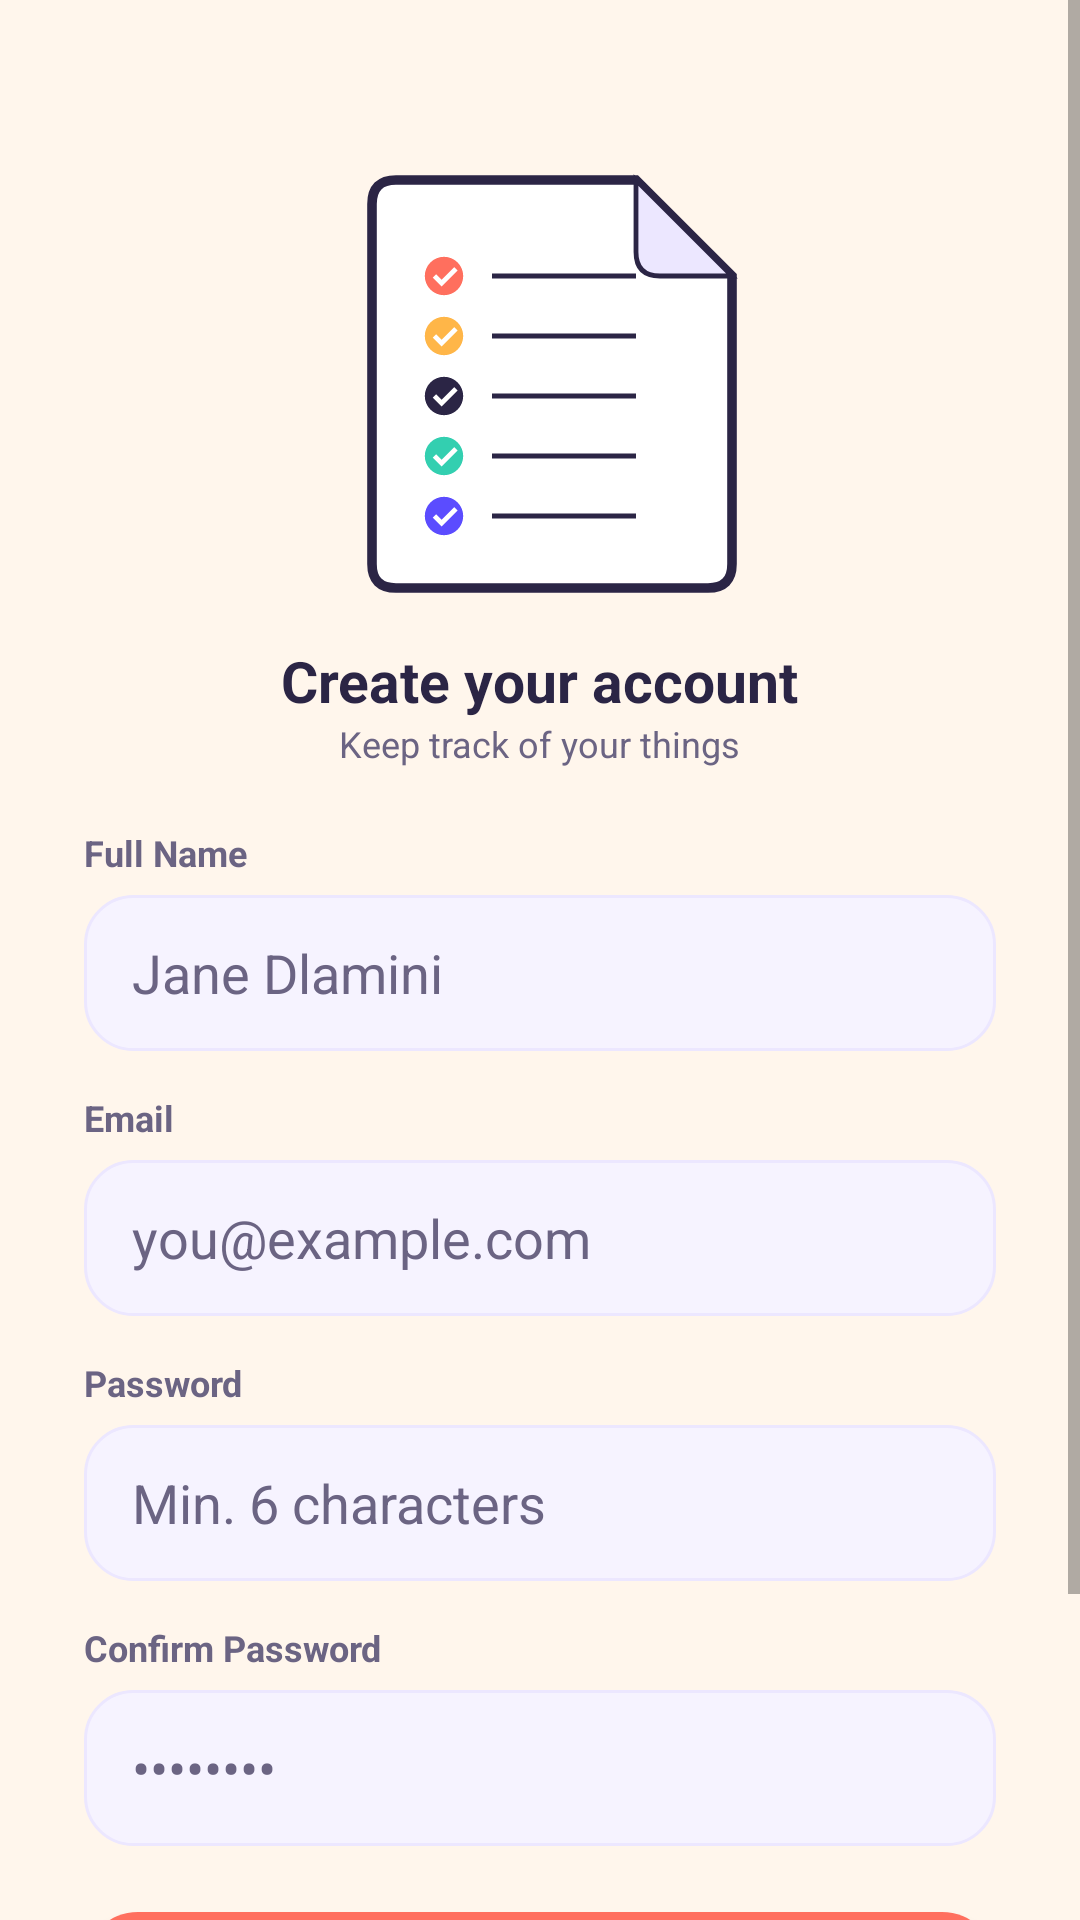

Produce the Android XML layout that renders to this screen, including the resource entries it uses.
<!-- AndroidManifest.xml: application theme Theme.ListHub -->
<!-- res/layout/activity_register.xml -->
<?xml version="1.0" encoding="utf-8"?>
<ScrollView xmlns:android="http://schemas.android.com/apk/res/android"
    xmlns:app="http://schemas.android.com/apk/res-auto"
    android:layout_width="match_parent"
    android:layout_height="match_parent"
    android:background="@color/cream"
    android:fillViewport="true">

    <LinearLayout
        android:layout_width="match_parent"
        android:layout_height="wrap_content"
        android:orientation="vertical"
        android:padding="28dp"
        android:gravity="center_horizontal">

        <ImageView
            android:id="@+id/imgLogo"
            android:layout_width="160dp"
            android:layout_height="160dp"
            android:layout_marginTop="16dp"
            android:contentDescription="@string/app_name"
            android:src="@drawable/app_logo" />

        <TextView
            android:layout_width="wrap_content"
            android:layout_height="wrap_content"
            android:layout_marginTop="10dp"
            android:text="@string/register_title"
            android:textColor="@color/ink"
            android:textSize="19sp"
            android:textStyle="bold" />

        <TextView
            android:layout_width="wrap_content"
            android:layout_height="wrap_content"
            android:text="@string/tagline"
            android:textColor="@color/ink_soft"
            android:textSize="12sp" />

        <Space android:layout_width="match_parent" android:layout_height="20dp" />

        <TextView
            android:layout_width="match_parent"
            android:layout_height="wrap_content"
            android:text="@string/full_name_hint"
            android:textColor="@color/ink_soft"
            android:textSize="12sp"
            android:textStyle="bold" />

        <EditText
            android:id="@+id/etFullName"
            android:layout_width="match_parent"
            android:layout_height="52dp"
            android:layout_marginTop="6dp"
            android:background="@drawable/bg_input"
            android:hint="Jane Dlamini"
            android:inputType="textPersonName"
            android:paddingStart="16dp"
            android:paddingEnd="16dp"
            android:textColor="@color/ink"
            android:textColorHint="@color/ink_soft" />

        <TextView
            android:layout_width="match_parent"
            android:layout_height="wrap_content"
            android:layout_marginTop="14dp"
            android:text="@string/email_hint"
            android:textColor="@color/ink_soft"
            android:textSize="12sp"
            android:textStyle="bold" />

        <EditText
            android:id="@+id/etEmail"
            android:layout_width="match_parent"
            android:layout_height="52dp"
            android:layout_marginTop="6dp"
            android:background="@drawable/bg_input"
            android:hint="you@example.com"
            android:inputType="textEmailAddress"
            android:paddingStart="16dp"
            android:paddingEnd="16dp"
            android:textColor="@color/ink"
            android:textColorHint="@color/ink_soft" />

        <TextView
            android:layout_width="match_parent"
            android:layout_height="wrap_content"
            android:layout_marginTop="14dp"
            android:text="@string/password_hint"
            android:textColor="@color/ink_soft"
            android:textSize="12sp"
            android:textStyle="bold" />

        <EditText
            android:id="@+id/etPassword"
            android:layout_width="match_parent"
            android:layout_height="52dp"
            android:layout_marginTop="6dp"
            android:background="@drawable/bg_input"
            android:hint="Min. 6 characters"
            android:inputType="textPassword"
            android:paddingStart="16dp"
            android:paddingEnd="16dp"
            android:textColor="@color/ink"
            android:textColorHint="@color/ink_soft" />

        <TextView
            android:layout_width="match_parent"
            android:layout_height="wrap_content"
            android:layout_marginTop="14dp"
            android:text="@string/confirm_password_hint"
            android:textColor="@color/ink_soft"
            android:textSize="12sp"
            android:textStyle="bold" />

        <EditText
            android:id="@+id/etConfirmPassword"
            android:layout_width="match_parent"
            android:layout_height="52dp"
            android:layout_marginTop="6dp"
            android:background="@drawable/bg_input"
            android:hint="••••••••"
            android:inputType="textPassword"
            android:paddingStart="16dp"
            android:paddingEnd="16dp"
            android:textColor="@color/ink"
            android:textColorHint="@color/ink_soft" />

        <Button
            android:id="@+id/btnRegister"
            android:layout_width="match_parent"
            android:layout_height="52dp"
            android:layout_marginTop="22dp"
            android:background="@drawable/bg_button_coral"
            android:text="@string/register_button"
            android:textAllCaps="false"
            android:textColor="@color/white"
            android:textSize="16sp"
            android:textStyle="bold" />

        <TextView
            android:id="@+id/tvGoToLogin"
            android:layout_width="wrap_content"
            android:layout_height="wrap_content"
            android:layout_marginTop="20dp"
            android:layout_marginBottom="16dp"
            android:text="@string/have_account_text"
            android:textColor="@color/ink_soft"
            android:textSize="13sp" />

    </LinearLayout>
</ScrollView>
<!-- resources referenced by this layout -->
<resources>
  <color name="cream">#FFF6EC</color>
  <color name="ink">#2B2545</color>
  <color name="ink_soft">#6B6483</color>
  <color name="white">#FFFFFF</color>
  <!-- drawable app_logo: vector/xml drawable (drawable, 2194 chars, omitted) -->
  <!-- drawable bg_button_coral (drawable) -->
  <?xml version="1.0" encoding="utf-8"?>
  <shape xmlns:android="http://schemas.android.com/apk/res/android" android:shape="rectangle">
      <solid android:color="@color/coral" />
      <corners android:radius="18dp" />
  </shape>
  <!-- drawable bg_input (drawable) -->
  <?xml version="1.0" encoding="utf-8"?>
  <shape xmlns:android="http://schemas.android.com/apk/res/android" android:shape="rectangle">
      <solid android:color="@color/input_bg" />
      <stroke android:width="1dp" android:color="@color/input_border" />
      <corners android:radius="16dp" />
  </shape>
  <string name="app_name">List Hub</string>
  <string name="confirm_password_hint">Confirm Password</string>
  <string name="email_hint">Email</string>
  <string name="full_name_hint">Full Name</string>
  <string name="have_account_text">Already have an account? Login</string>
  <string name="password_hint">Password</string>
  <string name="register_button">Register</string>
  <string name="register_title">Create your account</string>
  <string name="tagline">Keep track of your things</string>
  <style name="Theme.ListHub" parent="Theme.MaterialComponents.DayNight.NoActionBar">
          <item name="colorPrimary">@color/indigo</item>
          <item name="colorPrimaryVariant">@color/indigo_dark</item>
          <item name="colorOnPrimary">@color/white</item>
          <item name="colorSecondary">@color/coral</item>
          <item name="colorSecondaryVariant">@color/coral</item>
          <item name="colorOnSecondary">@color/white</item>
          <item name="android:statusBarColor">@color/indigo</item>
          <item name="android:windowLightStatusBar" tools:targetApi="m">false</item>
      </style>
  <color name="coral">#FF6F5E</color>
  <color name="input_bg">#F6F3FF</color>
  <color name="input_border">#ECE7FF</color>
  <color name="indigo">#5B4CFF</color>
  <color name="indigo_dark">#3F30D6</color>
</resources>
